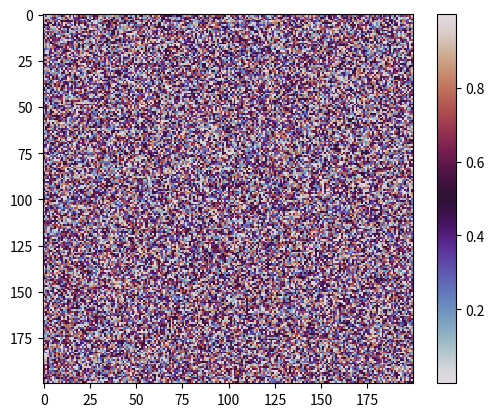

Python code for this plot:
# importing modules 
import numpy as np 
import matplotlib.pyplot as plt 

# creating a dataset 
# data is an array with four sub 
# arrays with 10 elements in each 
data = np.random.random((200, 200)) 

# creating a plot 
pixel_plot = plt.figure() 

# plotting a plot 
#pixel_plot.add_axes() 

# customizing plot 
#plt.title("pixel_plot") 
pixel_plot = plt.imshow( 
data, cmap='twilight', interpolation='nearest') 

plt.colorbar(pixel_plot) 

# save a plot 
plt.savefig('pixel_plot.png') 

# show plot 
plt.show(pixel_plot) 
